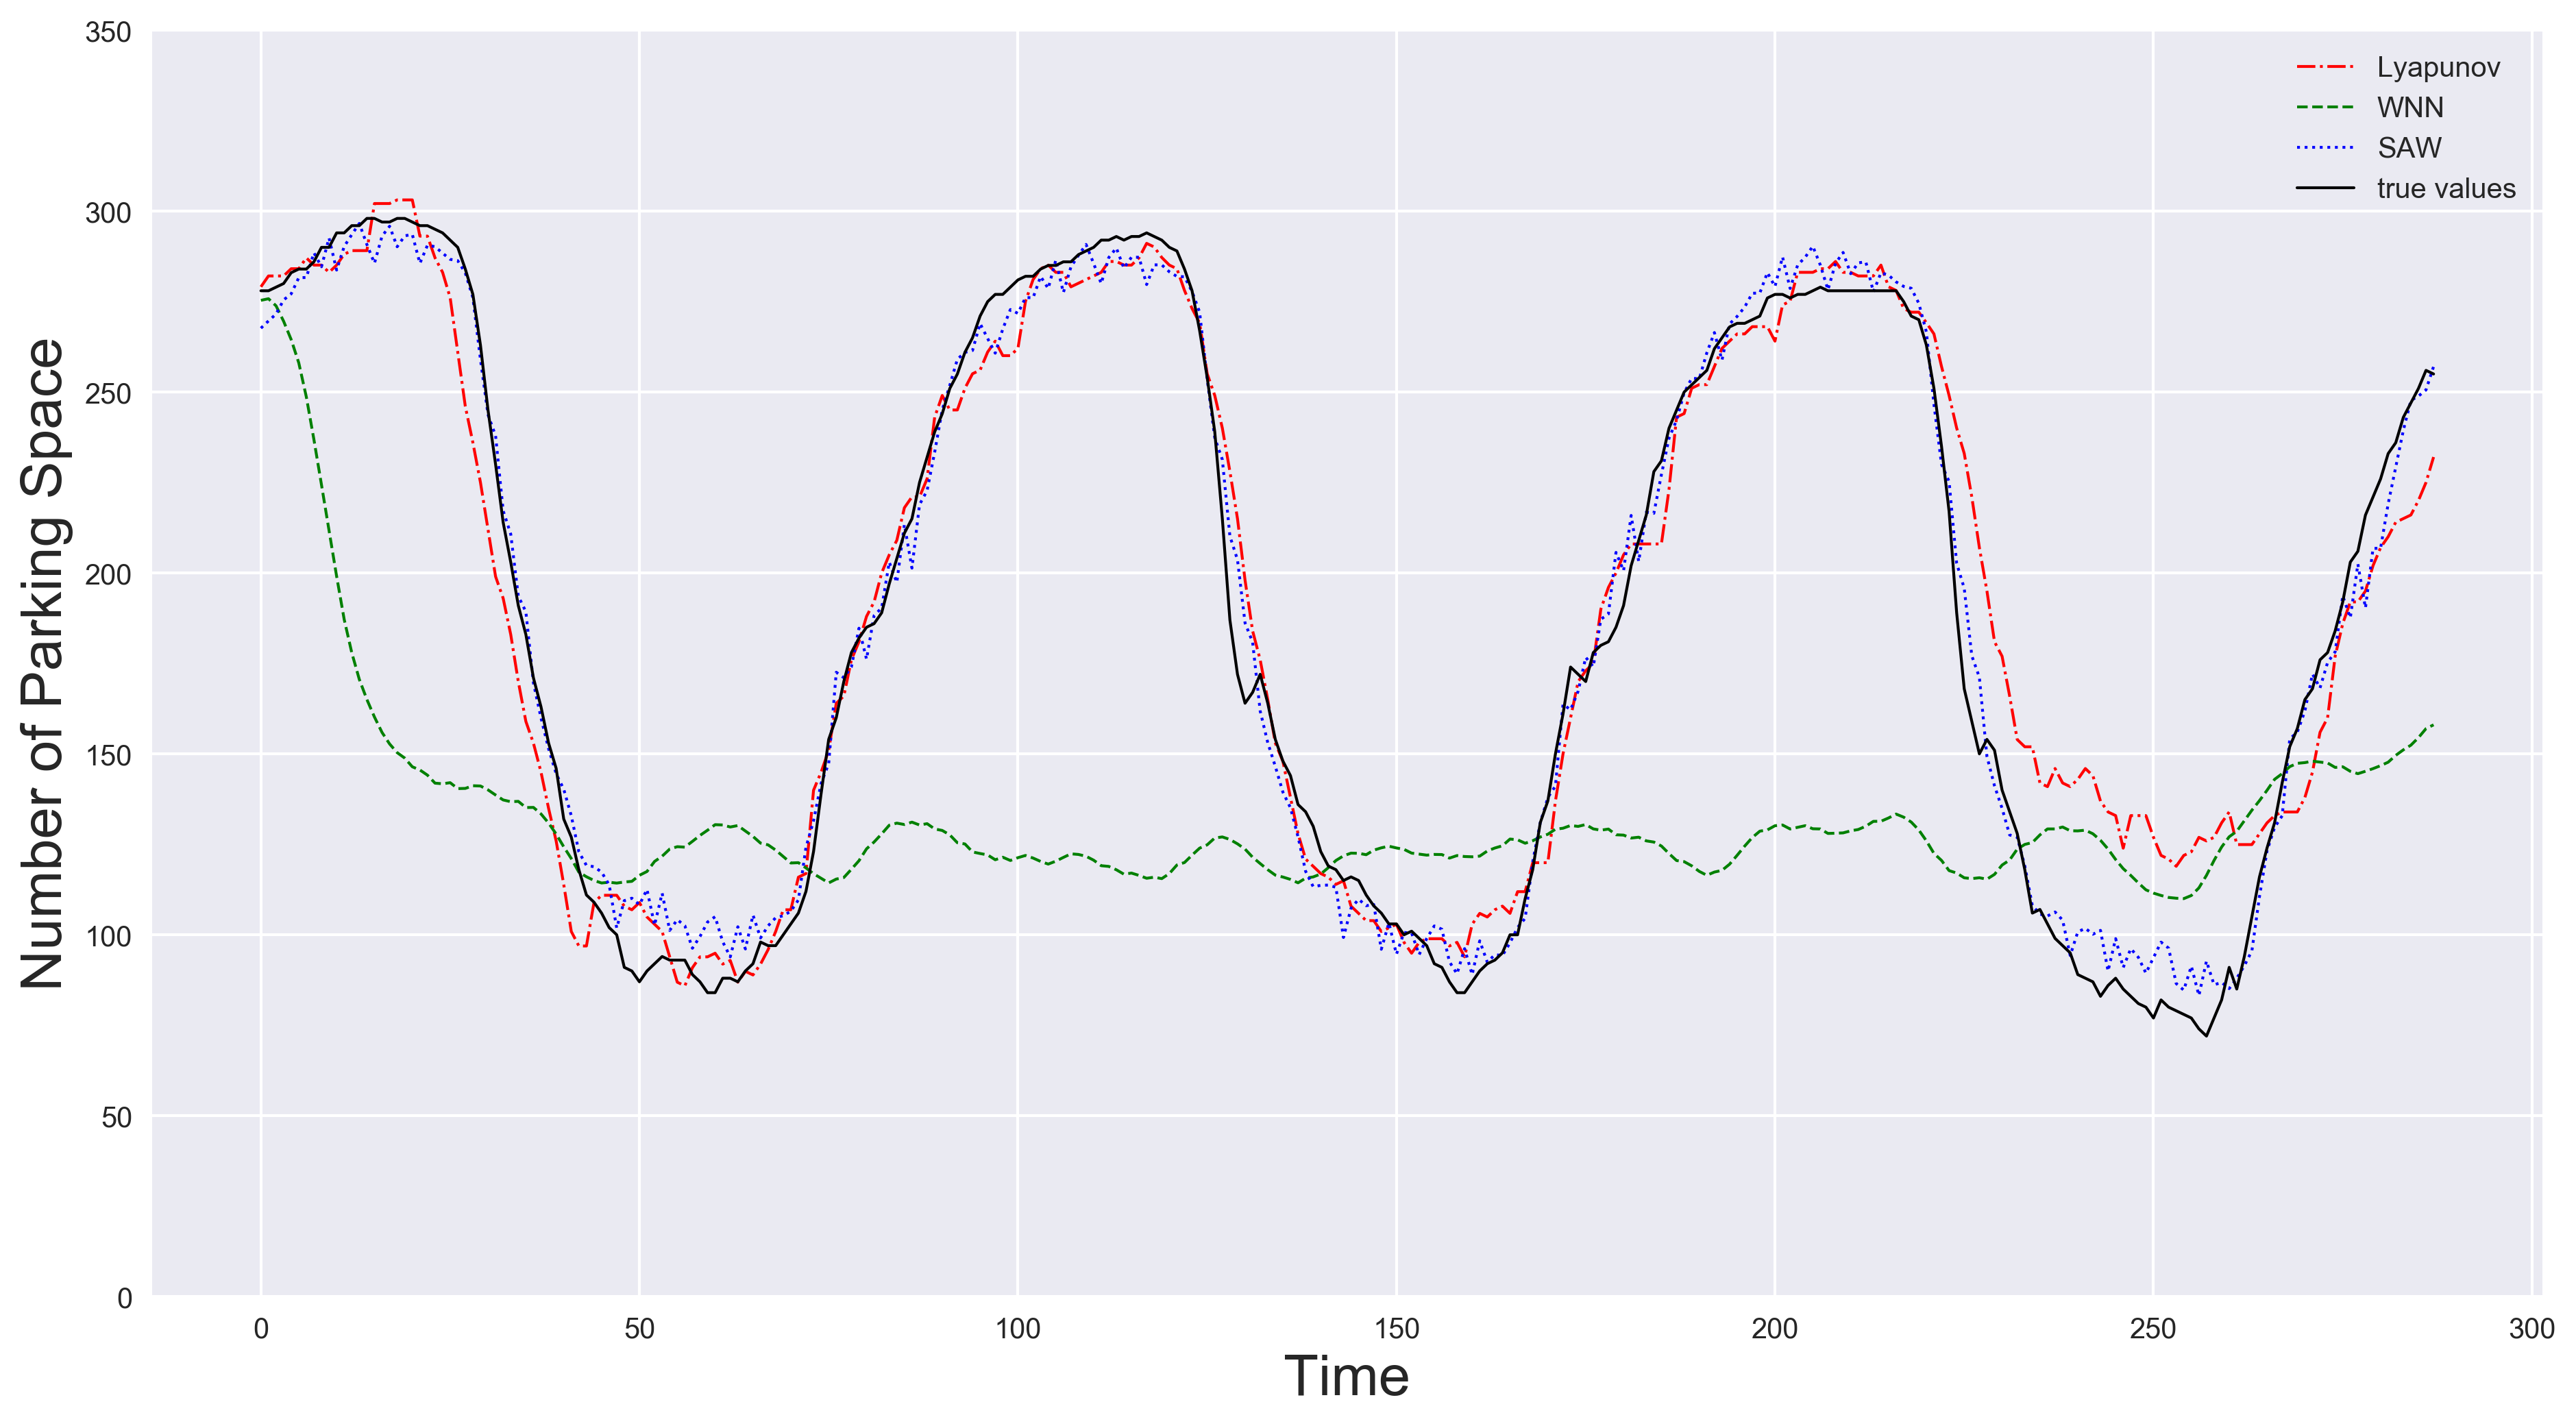

Recreate this plot in Python.
import scipy.io as scio  
import matplotlib.pyplot as plt
import numpy as np
from pylab import *
import seaborn as sns
import pylab
import scipy.stats as stats
from matplotlib.font_manager import *
dataFile = 'predicted_results.mat'  
d = scio.loadmat(dataFile)
data = d['yyc']
print(data[0,:][0][0])
# test_data = data[0,:][0][0]

plt.subplot(1,1,1)
sns.set_style('darkgrid')
x = np.linspace(0,96,256,endpoint=True)
myfont = FontProperties(fname=r'C:\Windows\Fonts\MSYH.TTC',size=16)
plt.plot(data[0,:][0][0],linewidth=1.0,linestyle='-.',color='red',label="Lyapunov")
plt.plot(data[1,:][0][0],linewidth=1.0,linestyle='--',color='green',label="WNN")
plt.plot(data[2,:][0][0],linewidth=1.0,linestyle=':',color='blue',label="SAW")
plt.plot(data[3,:][0][0],linewidth=1.0,linestyle='-',color='black',label="true values")
plt.xticks(fontsize=16)
plt.yticks([0,50,100,150,200,250,300,350],fontsize=16)
plt.xlabel('Time', fontsize=20)
plt.ylabel('Number of Parking Space', fontsize=20)
plt.legend(prop=myfont,loc='upper right')
fig = plt.gcf()
# fig.patch.set_facecolor('ghostwhite')
fig.set_size_inches(15, 8)
fig.savefig('predicted_results300.tiff', dpi=300, bbox_inches='tight')
plt.show()
